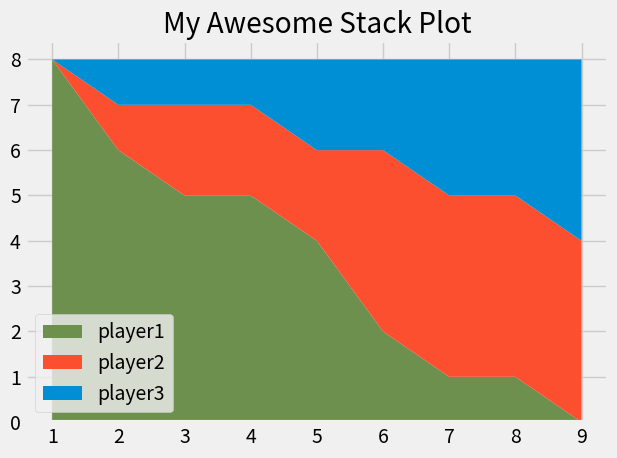

This chart was generated by the following Python code:
from matplotlib import pyplot as plt
# stack plots
plt.style.use("fivethirtyeight")


minutes = [1, 2, 3, 4, 5, 6, 7, 8, 9]

player1 = [8, 6, 5, 5, 4, 2, 1, 1, 0]
player2 = [0, 1, 2, 2, 2, 4, 4, 4, 4]
player3 = [0, 1, 1, 1, 2, 2, 3, 3, 4]

labels = ['player1', 'player2', 'player3']
colors = ['#6d904f', '#fc4f30', '#008fd5']

plt.stackplot(minutes, player1, player2, player3, labels=labels, colors=colors)

# plt.legend(loc=(0.07, 0.05)) # using coordinate
plt.legend(loc='lower left')


plt.title("My Awesome Stack Plot")
plt.tight_layout()
plt.show()
